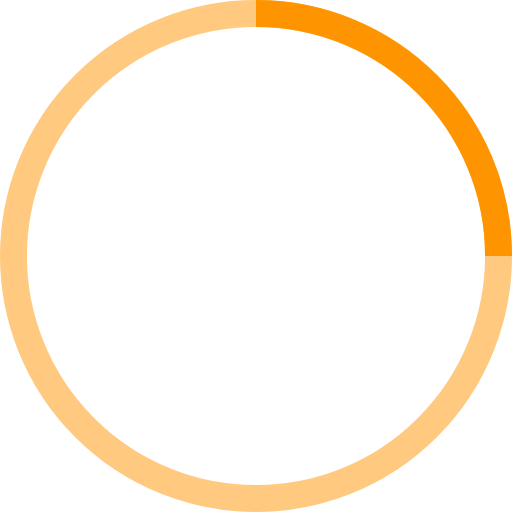
t = 0.00 s
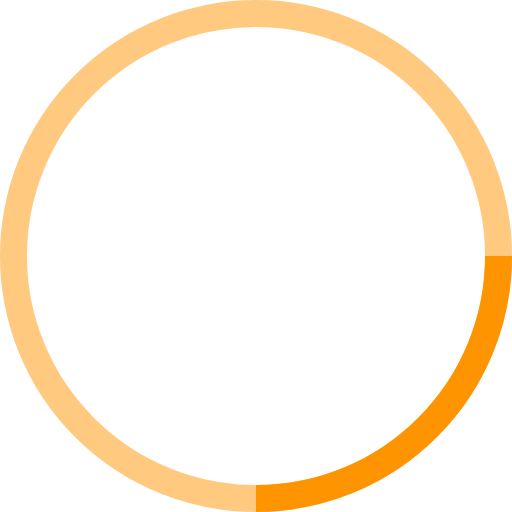
t = 0.25 s
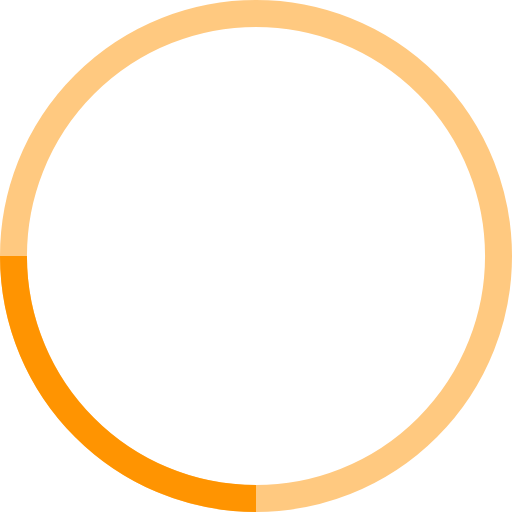
t = 0.50 s
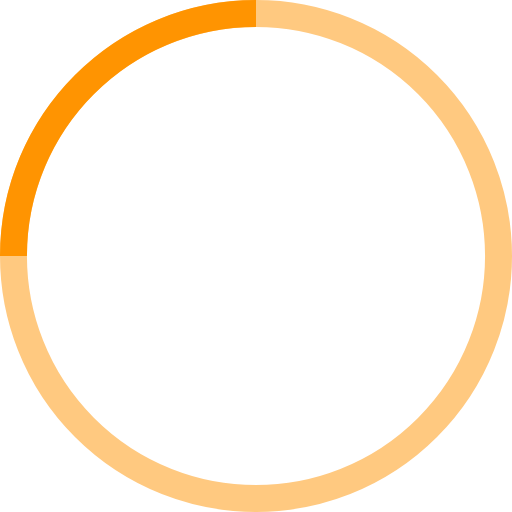
t = 0.75 s

The animated SVG that drew these frames (rendered in a browser with its animation timeline set to each time). Animation: 1 SMIL element (animateTransform=1); one cycle of 1.00 s, repeats indefinitely.

<!-- By Sam Herbert (@sherb), for everyone. More @ http://goo.gl/7AJzbL -->
<svg width="38" height="38" viewBox="0 0 38 38" xmlns="http://www.w3.org/2000/svg" stroke="#ff9401">
    <g fill="none" fill-rule="evenodd">
        <g transform="translate(1 1)" stroke-width="2">
            <circle stroke-opacity=".5" cx="18" cy="18" r="18"/>
            <path d="M36 18c0-9.94-8.06-18-18-18">
                <animateTransform
                    attributeName="transform"
                    type="rotate"
                    from="0 18 18"
                    to="360 18 18"
                    dur="1s"
                    repeatCount="indefinite"/>
            </path>
        </g>
    </g>
</svg>